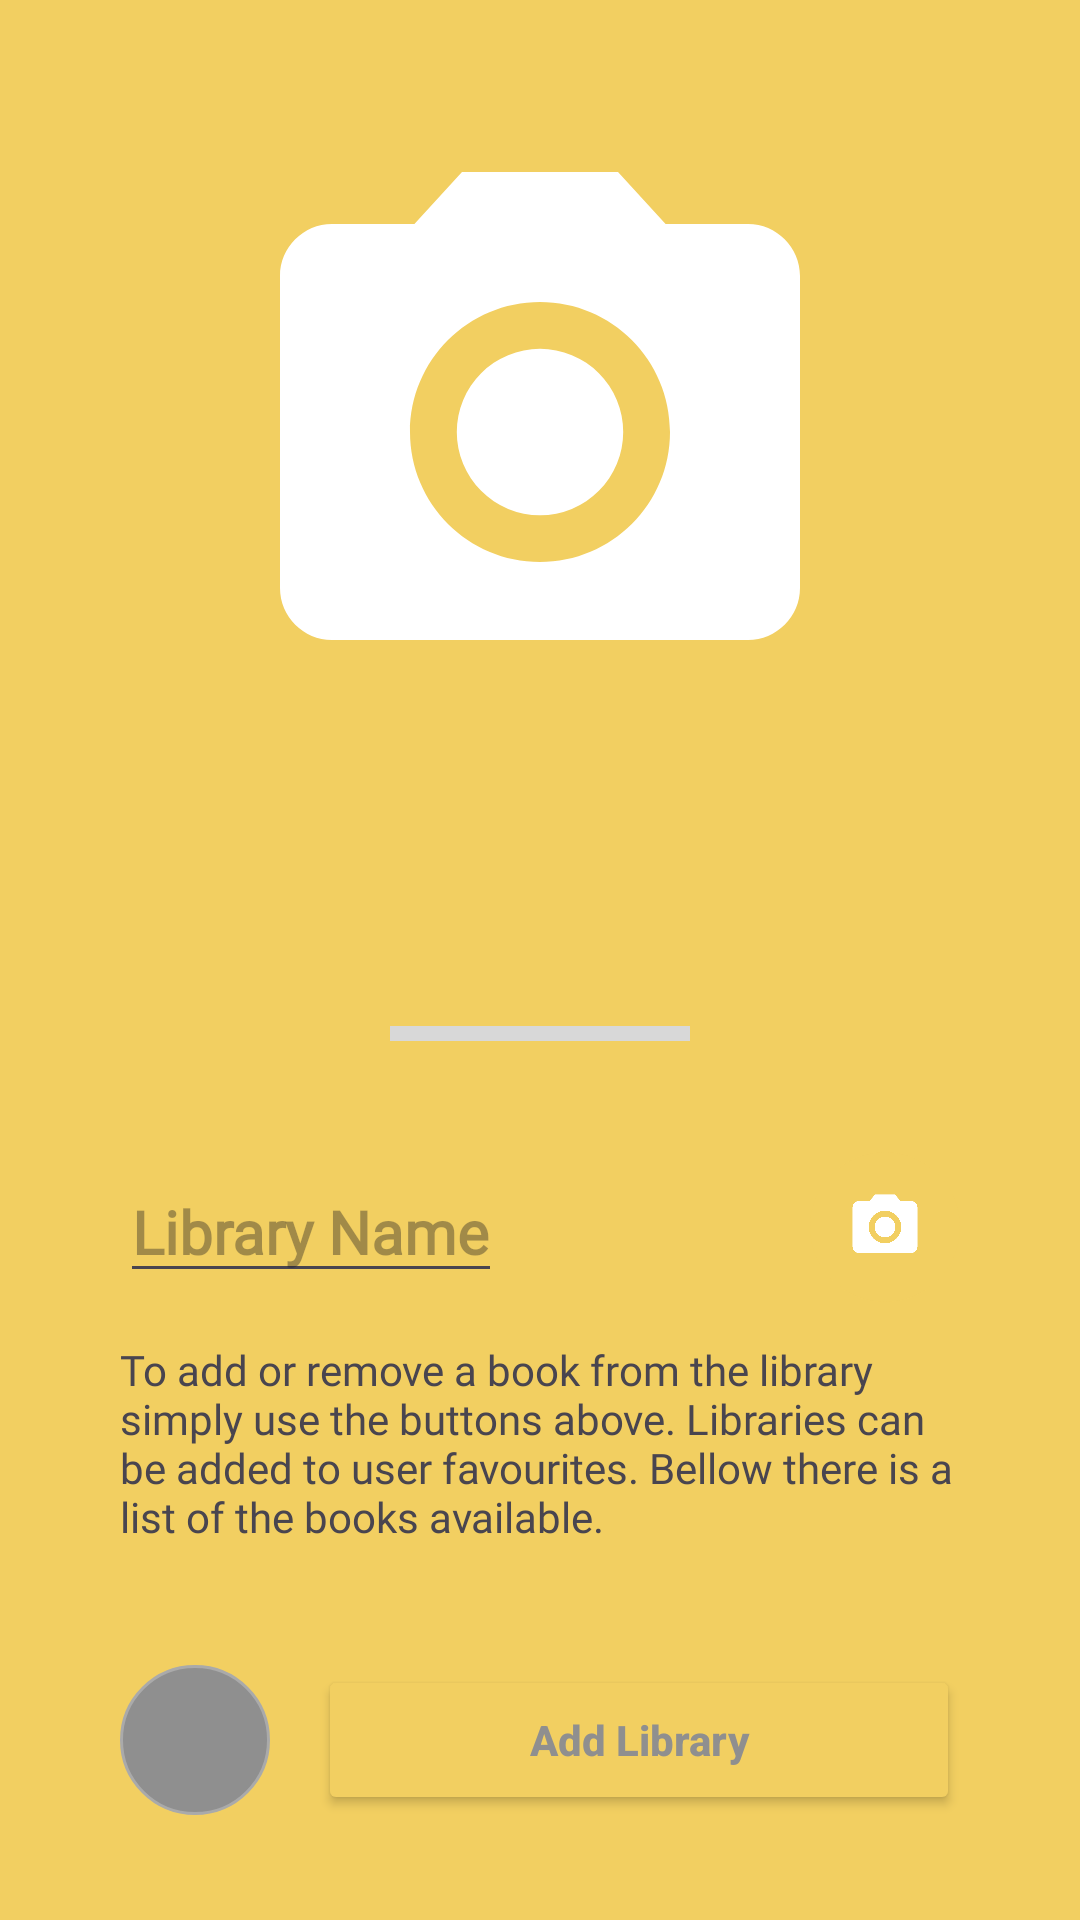

This screen was rendered from an Android layout file. Write that file and the resources it references.
<!-- AndroidManifest.xml: application theme splashScreenTheme -->
<!-- res/layout/fragment_add_library.xml -->
<androidx.constraintlayout.widget.ConstraintLayout xmlns:android="http://schemas.android.com/apk/res/android"
    xmlns:app="http://schemas.android.com/apk/res-auto"
    android:layout_width="match_parent"
    android:layout_height="match_parent"
    android:layout_gravity="bottom">

    <androidx.constraintlayout.widget.Guideline
        android:id="@+id/guideline"
        android:layout_width="wrap_content"
        android:layout_height="wrap_content"
        android:orientation="vertical"
        app:layout_constraintGuide_begin="40dp" />

    <androidx.constraintlayout.widget.Guideline
        android:id="@+id/guideline2"
        android:layout_width="wrap_content"
        android:layout_height="wrap_content"
        android:orientation="vertical"
        app:layout_constraintGuide_end="40dp" />

    <ImageView
        android:id="@+id/imageView2"
        android:layout_width="0dp"
        android:layout_height="0dp"
        android:layout_marginTop="40dp"
        android:layout_marginBottom="40dp"
        android:contentDescription="@string/todo"
        android:visibility="visible"
        app:layout_constraintBottom_toTopOf="@+id/guideline3"
        app:layout_constraintEnd_toEndOf="@+id/guideline2"
        app:layout_constraintStart_toStartOf="@+id/guideline"
        app:layout_constraintTop_toTopOf="parent"
        app:srcCompat="@drawable/ic_camera" />

    <androidx.constraintlayout.widget.ConstraintLayout
        android:id="@+id/constraintLayout"
        android:layout_width="match_parent"
        android:layout_height="wrap_content"
        android:layout_gravity="bottom"
        android:background="@drawable/sh_rounded_corner"
        app:layout_constraintBottom_toBottomOf="parent"
        app:layout_constraintEnd_toEndOf="parent"
        app:layout_constraintHorizontal_bias="0.0"
        app:layout_constraintStart_toStartOf="parent"
        app:layout_constraintTop_toTopOf="@id/guideline3"
        app:layout_constraintVertical_bias="1.0">

        <View
            android:layout_width="100dp"
            android:layout_height="5dp"
            android:layout_marginTop="15dp"
            android:background="#D8D8D8"
            app:layout_constraintEnd_toEndOf="parent"
            app:layout_constraintStart_toStartOf="parent"
            app:layout_constraintTop_toTopOf="parent" />

        <EditText
            android:id="@+id/tvLibraryName"
            style="@style/DialogText"
            android:autofillHints="false"
            android:fontFamily="@font/poppins_regular"
            android:hint="@string/library_name"
            android:inputType="textPersonName"
            app:layout_constraintBottom_toTopOf="@id/tvDescription"
            app:layout_constraintStart_toStartOf="parent"
            app:layout_constraintTop_toTopOf="parent" />

        <ImageButton
            android:id="@+id/btnLibraryFavourite"
            style="@style/ImageButton"
            android:background="@drawable/ic_circle_filled"
            android:contentDescription="@string/todo"
            android:src="@drawable/ic_camera"
            app:layout_constraintBottom_toBottomOf="@id/tvLibraryName"
            app:layout_constraintEnd_toEndOf="@id/tvDescription"
            app:layout_constraintTop_toTopOf="@id/tvLibraryName" />

        <TextView
            android:id="@+id/tvDescription"
            android:layout_width="match_parent"
            android:layout_height="wrap_content"
            android:layout_marginVertical="16dp"
            android:layout_marginStart="40dp"
            android:layout_marginEnd="40dp"
            android:fontFamily="@font/poppins_regular"
            android:text="@string/library_dialog_description"
            android:textSize="14sp"
            app:layout_constraintEnd_toEndOf="parent"
            app:layout_constraintStart_toStartOf="@id/tvLibraryName"
            app:layout_constraintTop_toBottomOf="@+id/tvLibraryName" />

        <ImageButton
            android:id="@+id/btn_back"
            style="@style/ImageButton"
            android:layout_marginStart="@dimen/medium_margin"
            android:layout_marginTop="@dimen/medium_margin"
            android:layout_marginBottom="35dp"
            android:background="@drawable/ic_circle_outlined"
            android:contentDescription="@string/todo"
            android:src="@drawable/ic_arrow_left"
            app:layout_constraintBottom_toBottomOf="parent"
            app:layout_constraintStart_toStartOf="parent"
            app:layout_constraintTop_toBottomOf="@+id/tvDescription" />

        <Button
            android:id="@+id/btnAction"
            android:layout_width="0dp"
            android:layout_height="0dp"
            android:layout_marginStart="16dp"
            android:layout_marginEnd="40dp"
            android:backgroundTint="@color/yellow_icon"
            android:text="@string/add_library"
            android:textAllCaps="false"
            android:textColor="@color/white"
            android:textStyle="bold"
            app:layout_constraintBottom_toBottomOf="@id/btn_back"
            app:layout_constraintEnd_toEndOf="parent"
            app:layout_constraintStart_toEndOf="@id/btn_back"
            app:layout_constraintTop_toTopOf="@id/btn_back" />

    </androidx.constraintlayout.widget.ConstraintLayout>

    <androidx.constraintlayout.widget.Guideline
        android:id="@+id/guideline3"
        android:layout_width="wrap_content"
        android:layout_height="wrap_content"
        android:orientation="horizontal"
        app:layout_constraintGuide_percent="0.45" />

</androidx.constraintlayout.widget.ConstraintLayout>
<!-- resources referenced by this layout -->
<resources>
  <color name="white">#8F8F8F</color>
  <color name="yellow_icon">#F2CF61</color>
  <dimen name="medium_margin">40dp</dimen>
  <!-- drawable ic_camera (drawable) -->
  <vector xmlns:android="http://schemas.android.com/apk/res/android"
      android:width="24dp"
      android:height="24dp"
      android:autoMirrored="true"
      android:tint="#FFFFFF"
      android:viewportWidth="24"
      android:viewportHeight="24">
      <path
          android:fillColor="@android:color/white"
          android:pathData="M12,12m-3.2,0a3.2,3.2 0,1 1,6.4 0a3.2,3.2 0,1 1,-6.4 0" />
      <path
          android:fillColor="@android:color/white"
          android:pathData="M9,2L7.17,4L4,4c-1.1,0 -2,0.9 -2,2v12c0,1.1 0.9,2 2,2h16c1.1,0 2,-0.9 2,-2L22,6c0,-1.1 -0.9,-2 -2,-2h-3.17L15,2L9,2zM12,17c-2.76,0 -5,-2.24 -5,-5s2.24,-5 5,-5 5,2.24 5,5 -2.24,5 -5,5z" />
  </vector>
  <!-- drawable ic_circle_filled (drawable) -->
  <?xml version="1.0" encoding="utf-8"?>
  <shape xmlns:android="http://schemas.android.com/apk/res/android"
      android:shape="oval">
  
      <solid android:color="@color/yellow_icon" />
      <size
          android:width="100dp"
          android:height="100dp" />
  
  </shape>
  <!-- drawable ic_circle_outlined (drawable) -->
  <?xml version="1.0" encoding="utf-8"?>
  <shape xmlns:android="http://schemas.android.com/apk/res/android"
      android:shape="oval">
  
      <solid android:color="@color/white" />
      <size
          android:width="100dp"
          android:height="100dp" />
      <stroke
          android:width="1dp"
          android:color="@android:color/darker_gray" />
  
  </shape>
  <string name="add_library">Add Library</string>
  <string name="library_dialog_description">To add or remove a book from the library simply use the buttons above. Libraries can be added to user favourites. Bellow there is a list of the books available.</string>
  <string name="library_name">Library Name</string>
  <string name="todo">TODO</string>
  <style name="DialogText" parent="TextAppearance.AppCompat.Title">
          <item name="android:textStyle">bold</item>
          <item name="android:textColor">@color/black</item>
          <item name="android:layout_width">wrap_content</item>
          <item name="android:layout_height">wrap_content</item>
          <item name="android:textSize">@dimen/small_text</item>
          <item name="android:layout_marginTop">@dimen/large_margin</item>
          <item name="android:layout_marginStart">@dimen/medium_margin</item>
      </style>
  <style name="ImageButton">
          <item name="android:scaleType">fitXY</item>
          <item name="android:padding">12dp</item>
          <item name="android:layout_width">50dp</item>
          <item name="android:layout_height">50dp</item>
      </style>
  <style name="splashScreenTheme" parent="Theme.Material3.DayNight.NoActionBar">
          <item name="android:statusBarColor">@color/yellow_icon</item>
          <item name="android:windowBackground">@color/yellow_icon</item>
      </style>
  <color name="black">#BFBEBE</color>
  <dimen name="small_text">20sp</dimen>
  <dimen name="large_margin">60dp</dimen>
</resources>
